Labelled photos from "data", an image-classification folder in leclercsimon74/Infection_Prediction_CPV. The possible labels are: check not infected, check out, checked infected.

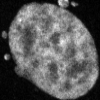
Label: check not infected

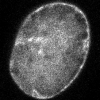
Label: checked infected

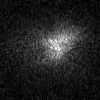
Label: check out

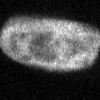
Label: check not infected

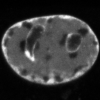
Label: checked infected

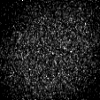
Label: check out
